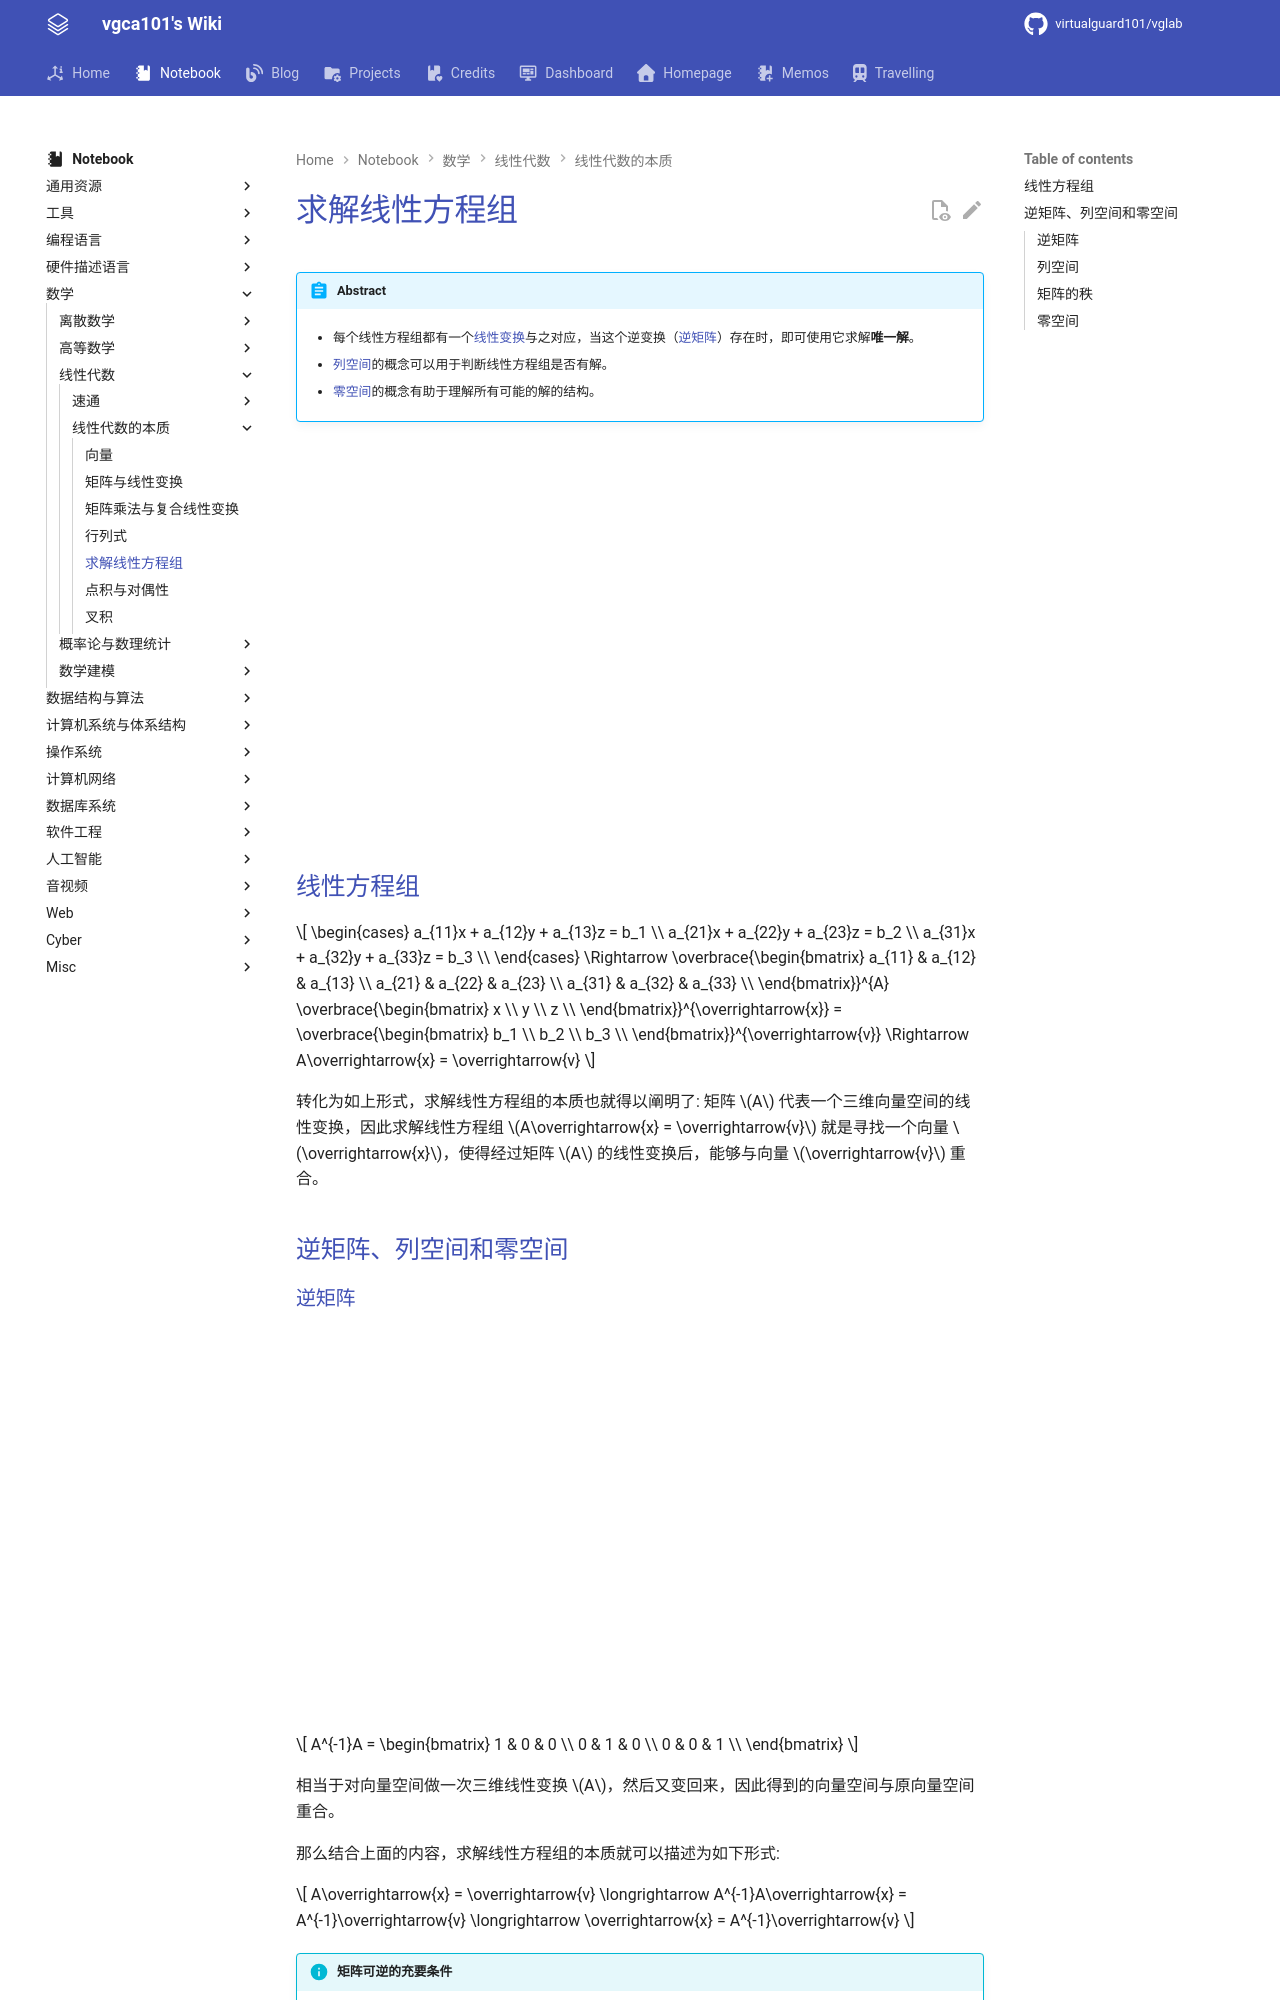

repository: virtualguard101/wiki · page: note/math/linear/overview/线性代数的本质-求解线性方程组/index.html · generator: mkdocs

---
date: 2026-03-01 01:06:50
title: 线性代数的本质-求解线性方程组
permalink: linear-equation
publish: true
tags:
  - 线性代数
  - 3b1b
---

# 求解线性方程组

!!! abstract
    - 每个线性方程组都有一个[线性变换](线性代数的本质-矩阵与线性变换.md#什么是线性变换)与之对应，当这个逆变换（[逆矩阵](#逆矩阵)）存在时，即可使用它求解**唯一解**。

    - [列空间](#列空间)的概念可以用于判断线性方程组是否有解。

    - [零空间](#零空间)的概念有助于理解所有可能的解的结构。

<div class="responsive-video-container">
    <iframe src="https://player.bilibili.com/player.html?isOutside=true&aid=6731067&bvid=BV1ys411472E&p=8&autoplay=0" 
    scrolling="no" 
    border="0" 
    frameborder="no" 
    framespacing="0" 
    allowfullscreen="true"> 
    </iframe>
</div>

## 线性方程组

$$
\begin{cases}
    a_{11}x + a_{12}y + a_{13}z = b_1 \\
    a_{21}x + a_{22}y + a_{23}z = b_2 \\
    a_{31}x + a_{32}y + a_{33}z = b_3 \\
\end{cases} \Rightarrow \overbrace{\begin{bmatrix}
    a_{11} & a_{12} & a_{13} \\
    a_{21} & a_{22} & a_{23} \\
    a_{31} & a_{32} & a_{33} \\
\end{bmatrix}}^{A} \overbrace{\begin{bmatrix}
    x \\
    y \\
    z \\
\end{bmatrix}}^{\overrightarrow{x}} = \overbrace{\begin{bmatrix}
    b_1 \\
    b_2 \\
    b_3 \\
\end{bmatrix}}^{\overrightarrow{v}} \Rightarrow A\overrightarrow{x} = \overrightarrow{v}
$$

转化为如上形式，求解线性方程组的本质也就得以阐明了: 矩阵 $A$ 代表一个三维向量空间的线性变换，因此求解线性方程组 $A\overrightarrow{x} = \overrightarrow{v}$ 就是寻找一个向量 $\overrightarrow{x}$，使得经过矩阵 $A$ 的线性变换后，能够与向量 $\overrightarrow{v}$ 重合。

## 逆矩阵、列空间和零空间
